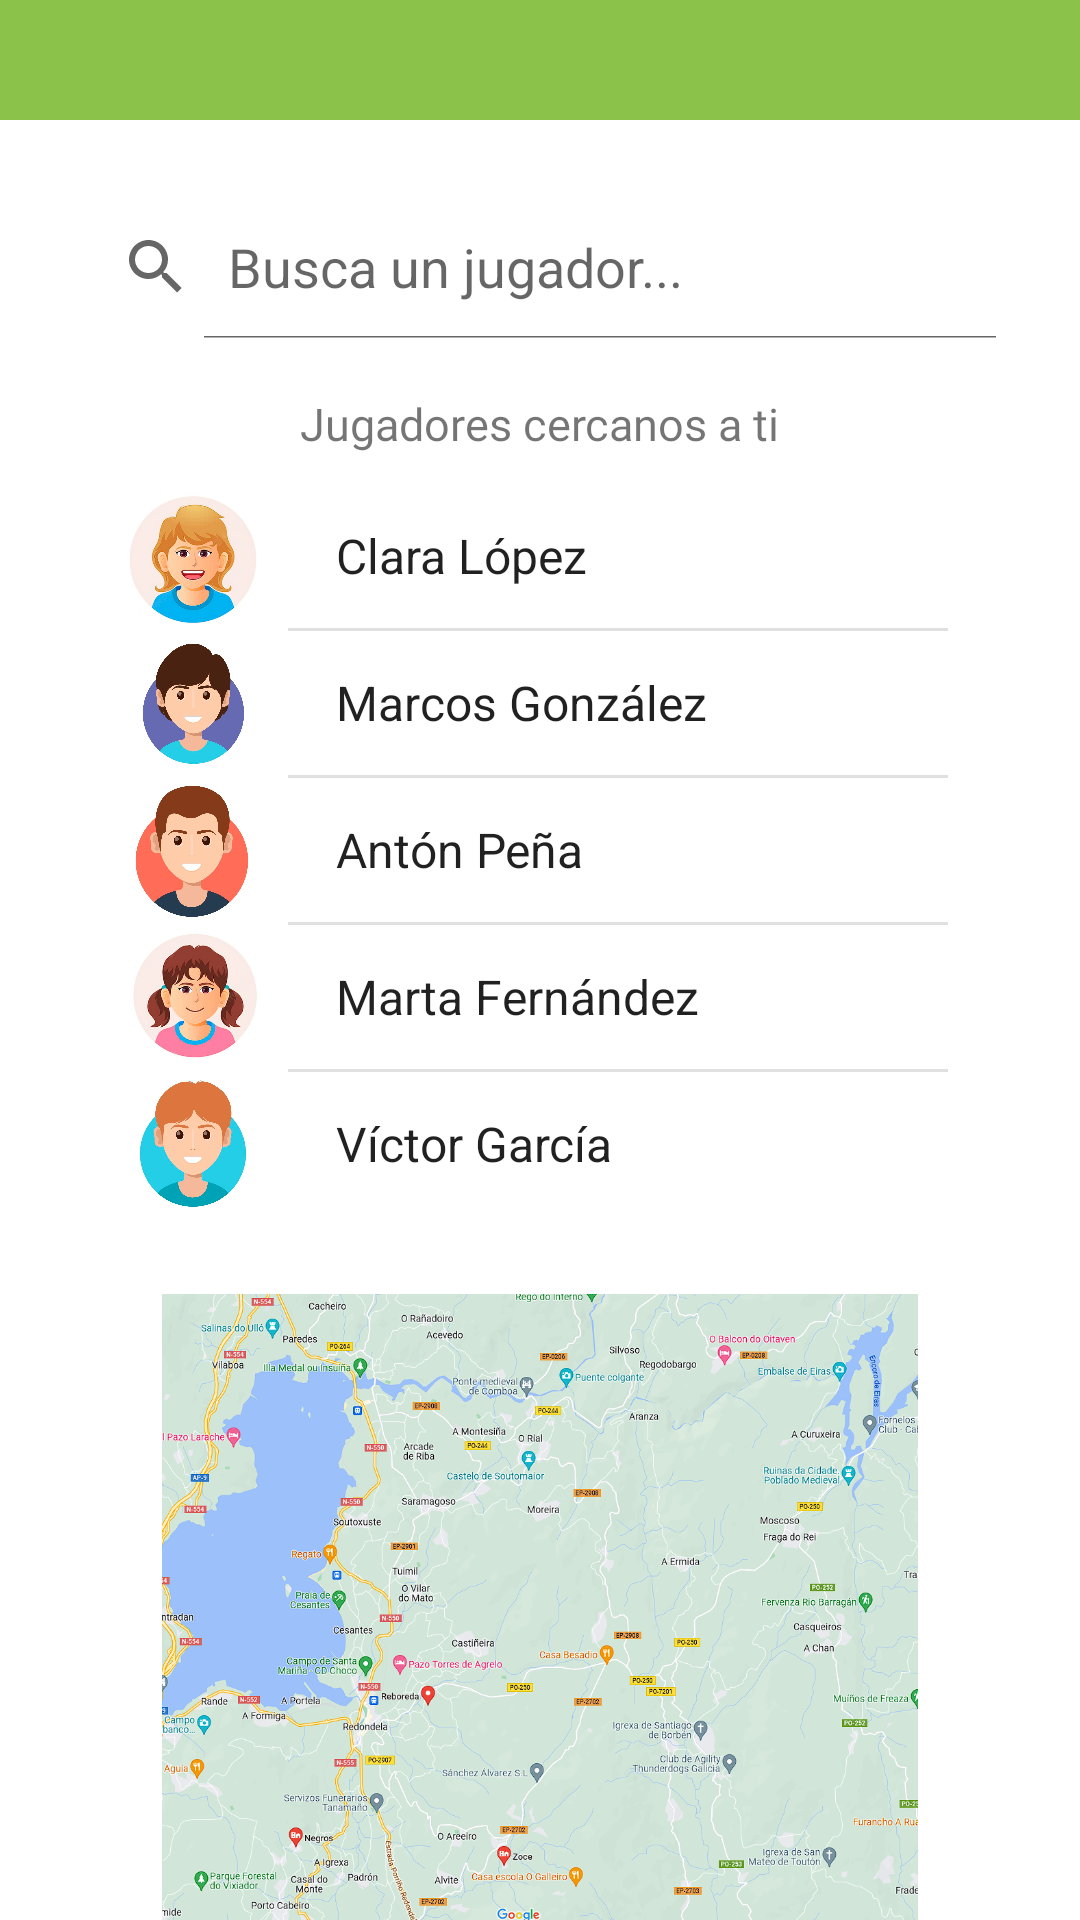

Write the Android layout XML for this screen, with the resource values it uses.
<!-- AndroidManifest.xml: application theme Theme.Proyecto_Final -->
<!-- res/layout/fragment_explore_layout.xml -->
<?xml version="1.0" encoding="utf-8"?>
<androidx.appcompat.widget.LinearLayoutCompat
    xmlns:android="http://schemas.android.com/apk/res/android"
    xmlns:app="http://schemas.android.com/apk/res-auto"
    xmlns:tools="http://schemas.android.com/tools"
    android:layout_width="match_parent"
    android:layout_height="match_parent"
    tools:context=".Home_page"
    android:orientation="vertical">

    <LinearLayout
        android:layout_width="match_parent"
        android:layout_height="40dp"
        android:background="@color/fondo_inicio"
        android:layout_marginBottom="25dp"/>

    <SearchView
        android:id="@+id/barraBusqueda"
        android:layout_width="wrap_content"
        android:layout_height="wrap_content"
        android:queryHint="Busca un jugador..."
        android:iconifiedByDefault="false"
        android:layout_gravity="center_horizontal"/>

    <TextView
        android:layout_width="wrap_content"
        android:layout_height="wrap_content"
        android:text="Jugadores cercanos a ti"
        android:textSize="15sp"
        android:fontFamily="@font/abril_fatface"
        android:layout_gravity="center"
        android:layout_marginTop="18dp"/>

    <LinearLayout
        android:layout_width="match_parent"
        android:layout_height="wrap_content"
        android:layout_marginBottom="25dp"
        android:orientation="horizontal"
        android:layout_marginTop="10dp">

    <LinearLayout
        android:layout_width="50dp"
        android:layout_height="wrap_content"
        android:orientation="vertical"
        android:layout_marginLeft="40dp">

        <ImageView
            android:layout_width="49dp"
            android:layout_height="49dp"
            android:src="@drawable/avatar_anonimo5"/>

        <ImageView
            android:layout_width="48dp"
            android:layout_height="49dp"
            android:src="@drawable/avatar_anonimo"/>

        <ImageView
            android:layout_width="48dp"
            android:layout_height="49dp"
            android:src="@drawable/avatar_anonimo2"/>

        <ImageView
            android:layout_width="48dp"
            android:layout_height="49dp"
            android:src="@drawable/avatar_anonimo4"/>

        <ImageView
            android:layout_width="48dp"
            android:layout_height="49dp"
            android:src="@drawable/avatar_anonimo3"/>

    </LinearLayout>

    <ListView
        android:id="@+id/lvJugadores"
        android:layout_width="220dp"
        android:layout_height="wrap_content"
        android:layout_marginLeft="6dp"
        android:entries="@array/Rivales"/>

    </LinearLayout>

    <ImageView
        android:layout_width="match_parent"
        android:layout_height="match_parent"
        android:src="@drawable/recorte_maps3" />

</androidx.appcompat.widget.LinearLayoutCompat>
<!-- resources referenced by this layout -->
<resources>
  <string-array name="Rivales">
          <item>Clara López</item>
          <item>Marcos González</item>
          <item>Antón Peña</item>
          <item>Marta Fernández</item>
          <item>Víctor García</item>
      </string-array>
  <color name="fondo_inicio">#8BC34A</color>
  <!-- drawable avatar_anonimo: jpg bitmap (drawable, 82449 bytes) -->
  <!-- drawable avatar_anonimo2: jpg bitmap (drawable, 77145 bytes) -->
  <!-- drawable avatar_anonimo3: jpg bitmap (drawable, 80283 bytes) -->
  <!-- drawable avatar_anonimo4: jpg bitmap (drawable, 138946 bytes) -->
  <!-- drawable avatar_anonimo5: png bitmap (drawable, 139365 bytes) -->
  <!-- drawable recorte_maps3: png bitmap (drawable, 807622 bytes) -->
  <style name="Theme.Proyecto_Final" parent="Theme.MaterialComponents.DayNight.DarkActionBar">
          
          <item name="colorPrimary">@color/registro</item>
          <item name="colorPrimaryVariant">@color/fondo_inicio</item>
          <item name="colorOnPrimary">@color/white</item>
          
          <item name="colorSecondary">@color/teal_200</item>
          <item name="colorSecondaryVariant">@color/teal_700</item>
          <item name="colorOnSecondary">@color/black</item>
          
          <item name="android:statusBarColor" tools:targetApi="l">?attr/colorPrimaryVariant</item>
          
      </style>
  <color name="registro">#68BD05</color>
  <color name="white">#FFFFFFFF</color>
  <color name="teal_200">#FF03DAC5</color>
  <color name="teal_700">#FF018786</color>
  <color name="black">#FF000000</color>
</resources>
